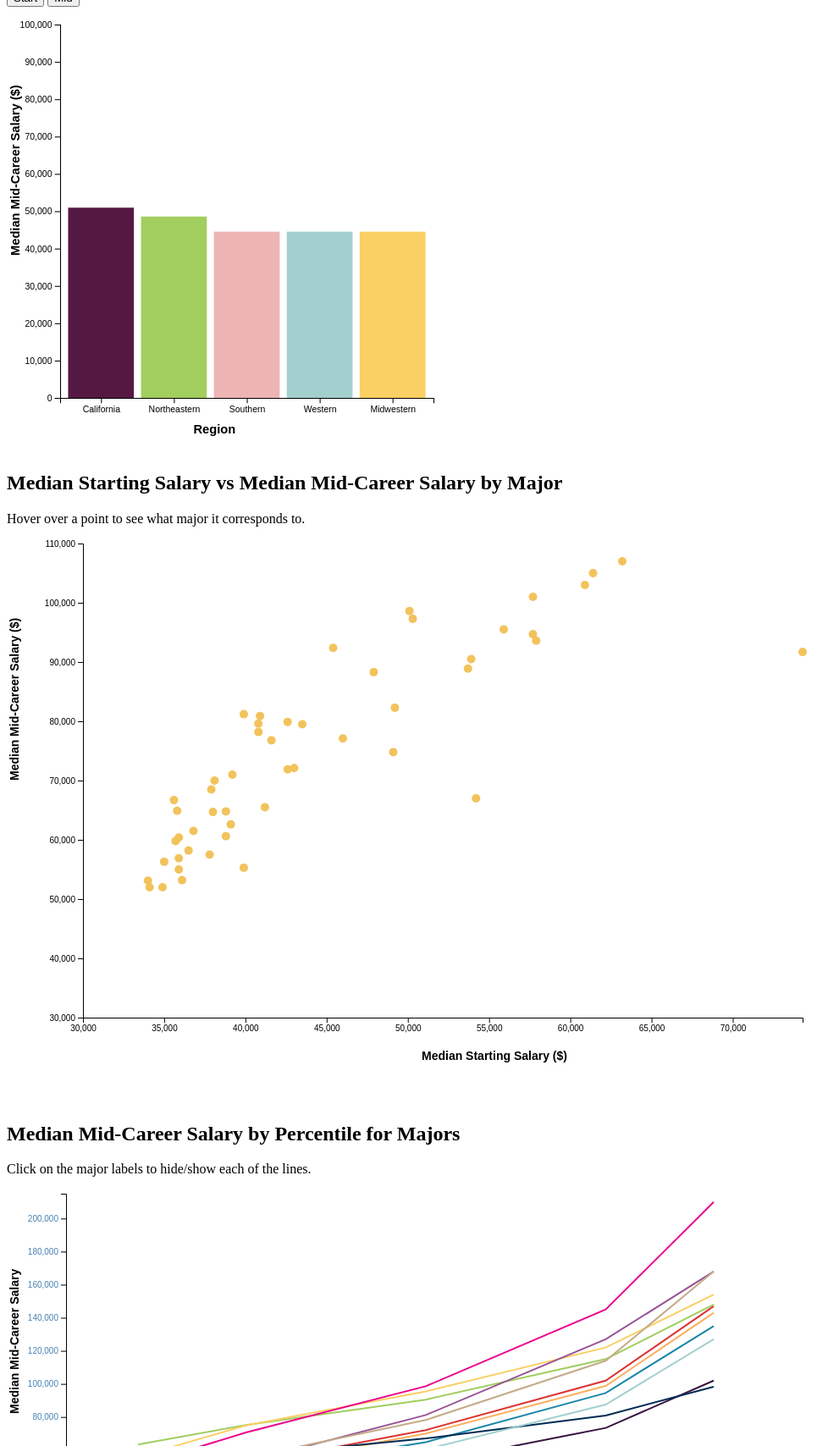
D3 v6 page, settled after 480 driven frames (8 s of simulated time); the page loaded 2 data file(s).


        var data1 = [
        {region: "California", mean: 4},
        {region: "Northeastern", mean: 16},
        {region: "Midwestern", mean: 8}
     ];
     
     var data2 = [
        {region: "Southern", mean: 7},
        {region: "Western", mean: 1},
        {region: "California", mean: 20}
     ];
    
// ── bars2.js
// code based on https://bl.ocks.org/Chi-Loong/e3389dfb6873c85caf445f0faba52ec4
const colorScale = d3.scaleOrdinal()
    .domain(["California", "Northeastern", "Midwestern","Southern", "Western"])
    .range(["#551843", "#a1ce5e", "#facf63", "#EDB4B4", "#a2d0cf"]);
   

var data = [
    { region: "California", mean: 51032 },
    { region: "Northeastern", mean: 48496 },
    { region: "Southern", mean: 44521 },
    { region: "Western", mean: 44414 },
    { region: "Midwestern", mean: 44414 }
];

var data1 = [
    { region: "California", mean: 93132 },
    { region: "Northeastern", mean: 91352 },
    { region: "Southern", mean: 79505 },
    { region: "Western", mean: 78200 },
    { region: "Midwestern", mean: 78180 }
];

let marginBar2 = { top: 20, right: 20, bottom: 60, left: 60 },
    widthBar2 = 500 - marginBar2.left - marginBar2.right,
    heightBar2 = 500 - marginBar2.top - marginBar2.bottom;
let chart = d3.select("#chart")
    .append("g")
    .attr("transform", "translate(" + marginBar2.left + "," + marginBar2.top + ")");
// Add scales
let xScale = d3.scaleBand()
    .domain(data.map(function (d) { return d.region; }))
    .rangeRound([0, widthBar2])
    .padding(0.1);
let yScale = d3.scaleLinear()
    .domain([0, 100000])
    .rangeRound([heightBar2, 0]);
// Add x-axis
chart.append("g")
    .attr("class", "axis axis-x")
    .attr("transform", "translate(0," + heightBar2 + ")")
    .call(d3.axisBottom(xScale));
// Add y-axis
chart.append("g")
    .attr("class", "axis axis-y")
    .call(d3.axisLeft(yScale).ticks(10));

//Sample enter, update and exit loop
function drawChart(dataSet) {

    //xScale domain needs to change based on data set
    xScale.domain(dataSet.map(function (d) { return d.region; }));
    chart.select("g .axis-x")
        .transition()
        .duration(1000)
        .call(d3.axisBottom(xScale));

    chart.append("text")
        .attr("x", 150)
        .attr("y", heightBar2 + marginBar2.top + 20)
        .attr("class", "legend")
        .style("fill", "#000000")
        .text("Region");

    chart.append("text")
      .attr("transform", "rotate(-90)")
      .attr("y", 0 - marginBar2.left)
      .attr("x",0 - (heightBar2 / 2) - 50)
      .attr("dy", "1em")
      .attr("class", "legend")
      .style("fill", "middle")
      .text("Median Mid-Career Salary ($)");      

    chart.selectAll("rect")
        .data(dataSet)
        .join(
            enter => enter
                .append("rect")
                .attr("x", d => xScale(d.region))
                .attr("y", d => yScale(d.mean))
                .attr("width", 0)
                .attr("height", 0)
                .attr("class", "svgRect")
                .attr("fill", function(d) {return colorScale(d.region)})
                .call(enter => enter.transition()
                    .duration(1000)
                    .attr("width", xScale.bandwidth())
                    .attr("height", d => heightBar2 - yScale(d.mean))
                ),
            update => update
                .call(update => update.transition()
                    .duration(1000)
                    .attr("x", d => xScale(d.region))
                    .attr("y", d => yScale(d.mean))
                    .attr("width", xScale.bandwidth())
                    .attr("height", d => heightBar2 - yScale(d.mean))
                ),
            exit => exit
                .call(exit => exit.transition()
                    .duration(1000)
                    .attr("width", 0)
                    .attr("height", 0)
                    .remove()
                )
        );
}
d3.select("#bt1").on("click", function () {
    drawChart(data);
});
d3.select("#bt2").on("click", function () {
    drawChart(data1);
});
drawChart(data);


// ── multiLine.js
// code based on https://bl.ocks.org/d3noob/86a305ac2506454f7952183ca4bc1ea0 

var marginLine = { top: 20, right: 40, bottom: 280, left: 70 },
    width = 960 - marginLine.left - marginLine.right,
    height = 500 - marginLine.top - 60;

// parse the date / time
// var parseTime = d3.timeParse("%d-%b-%y");

// set the ranges
var x = d3.scaleLinear().range([0, width]);
var y0 = d3.scaleLinear().range([height, 0]);
//var y1 = d3.scaleLinear().range([height, 0]);

// define the 1st line
var valueline = d3.line()
    .x(function (d) { return x(d.percent); })
    .y(function (d) { return y0(d.biology); });

// define the 2nd line
var valueline2 = d3.line()
    .x(function (d) { return x(d.percent); })
    .y(function (d) { return y0(d.businessManagement); });

// define the 3rd line
var valueline3 = d3.line()
    .x(function (d) { return x(d.percent); })
    .y(function (d) { return y0(d.civilEng); });

// define the 4th line
var valueline4 = d3.line()
    .x(function (d) { return x(d.percent); })
    .y(function (d) { return y0(d.communications); });

// define the 5th line
var valueline5 = d3.line()
    .x(function (d) { return x(d.percent); })
    .y(function (d) { return y0(d.compSci); });

// define the 6th line
var valueline6 = d3.line()
    .x(function (d) { return x(d.percent); })
    .y(function (d) { return y0(d.econ); });

// define the 7th line
var valueline7 = d3.line()
    .x(function (d) { return x(d.percent); })
    .y(function (d) { return y0(d.education); });

// define the 8th line
var valueline8 = d3.line()
    .x(function (d) { return x(d.percent); })
    .y(function (d) { return y0(d.nursing); });

// define the 9th line
var valueline9 = d3.line()
    .x(function (d) { return x(d.percent); })
    .y(function (d) { return y0(d.philosophy); });

// define the 10th line
var valueline10 = d3.line()
    .x(function (d) { return x(d.percent); })
    .y(function (d) { return y0(d.poliSci); });

// define the 11th line
var valueline11 = d3.line()
    .x(function (d) { return x(d.percent); })
    .y(function (d) { return y0(d.psychology); });

// append the svg obgect to the body of the page
// appends a 'group' element to 'svg'
// moves the 'group' element to the top left margin
var svg = d3.select("#line").append("svg")
    .attr("width", width + marginLine.left + marginLine.right)
    .attr("height", height + marginLine.top + marginLine.bottom)
    .append("g")
    .attr("transform",
        "translate(" + marginLine.left + "," + marginLine.top + ")");

// get the data
d3.csv("topDeg.csv").then(function (data) {

    // scale the range of the data
    x.domain([0, 100]);
    y0.domain([0, 215000]);

    // add the valueline path.
    svg.append("path")
        .data([data])
        .attr("class", "line")
        .attr("id", "blueLine")
        .style("stroke", "#1a86a8")
        .attr("d", valueline);

    // add the valueline2 path.
    svg.append("path")
        .data([data])
        .attr("class", "line")
        .attr("id", "redLine")
        .style("stroke", "#dd3232")
        .attr("d", valueline2);

    // add valueLine3
    svg.append("path")
        .data([data])
        .attr("class", "line")
        .attr("id", "greenLine")
        .style("stroke", "#a1ce5e")
        .attr("d", valueline3);

    // add valueLine4
    svg.append("path")
        .data([data])
        .attr("class", "line")
        .attr("id", "orangeLine")
        .style("stroke", "#fbaf5f")
        .attr("d", valueline4);

    // add valueLine5
    svg.append("path")
    .data([data])
    .attr("class", "line")
    .attr("id", "yellowLine")
    .style("stroke", "#facf63")
    .attr("d", valueline5);

    // add valueLine6
    svg.append("path")
    .data([data])
    .attr("class", "line")
    .attr("id", "pinkLine")
    .style("stroke", "#ec008c")
    .attr("d", valueline6);

    // add valueLine7
    svg.append("path")
    .data([data])
    .attr("class", "line")
    .attr("id", "purpleLine")
    .style("stroke", "#391242")
    .attr("d", valueline7);

    // add valueLine8
    svg.append("path")
    .data([data])
    .attr("class", "line")
    .attr("id", "navyLine")
    .style("stroke", "#002b54")
    .attr("d", valueline8);

    // add valueLine9
    svg.append("path")
    .data([data])
    .attr("class", "line")
    .attr("id", "orchidLine")
    .style("stroke", "#985396")
    .attr("d", valueline9);

    // add valueLine10
    svg.append("path")
    .data([data])
    .attr("class", "line")
    .attr("id", "tanLine")
    .style("stroke", "#c5ab89")
    .attr("d", valueline10);

    // add valueLine11
    svg.append("path")
    .data([data])
    .attr("class", "line")
    .attr("id", "turqoiseLine")
    .style("stroke", "#a2d0cf")
    .attr("d", valueline11);

    // add the X Axis
    svg.append("g")
        .attr("transform", "translate(0," + height + ")")
        .call(d3.axisBottom(x));

    // add the Y0 Axis
    svg.append("g")
        .attr("class", "axisSteelBlue")
        .call(d3.axisLeft(y0));

    // add the Y1 Axis
    //   svg.append("g")
    //       .attr("class", "axisRed")
    //       .attr("transform", "translate( " + width + ", 0 )")
    //       .call(d3.axisRight(y1));

    svg.append("text")
        .attr("x", 400)
        .attr("y", height + marginLine.top + 20)
        .attr("class", "legend")
        .style("fill", "#000000")
        .text("Percentile");

    svg.append("text")
      .attr("transform", "rotate(-90)")
      .attr("y", 0 - marginLine.left )
      .attr("x",0 - (height / 2) - 50)
      .attr("dy", "1em")
      .attr("class", "legend")
      .style("fill", "middle")
      .text("Median Mid-Career Salary");      

    // add the blue line legend
    svg.append("text")
        .attr("x", 0)
        .attr("y", height + marginLine.top + 40)
        .attr("class", "legend")
        .style("fill", "#1a86a8")
        .on("click", function () {
            // determine if current line is visible
            var active = blueLine.active ? false : true,
                newOpacity = active ? 0 : 1;
            // hide or show the elements
            d3.select("#blueLine").style("opacity", newOpacity);
            // update whether or not the elements are active
            blueLine.active = active;
        })
        .text("Biology");
    // add the red line legend
    svg.append("text")
        .attr("x", 0)
        .attr("y", height + marginLine.top + 60)
        .attr("class", "legend")
        .style("fill", "#dd3232")
        .on("click", function () {
            // determine if current line is visible
            var active = redLine.active ? false : true,
                newOpacity = active ? 0 : 1;
            // hide or show the elements
            d3.select("#redLine").style("opacity", newOpacity);
            // update whether or not the elements are active
            redLine.active = active;
        })
        .text("Business Management");

    svg.append("text")
        .attr("x", 0)
        .attr("y", height + marginLine.top + 80)
        .attr("class", "legend")
        .style("fill", "#a1ce5e")
        .on("click", function () {
            // determine if current line is visible
            var active = greenLine.active ? false : true,
                newOpacity = active ? 0 : 1;
            // hide or show the elements
            d3.select("#greenLine").style("opacity", newOpacity);
            // update whether or not the elements are active
            greenLine.active = active;
        })
        .text("Civil Engineering");

        svg.append("text")
        .attr("x", 0)
        .attr("y", height + marginLine.top + 100)
        .attr("class", "legend")
        .style("fill", "#fbaf5f")
        .on("click", function () {
            // determine if current line is visible
            var active = orangeLine.active ? false : true,
                newOpacity = active ? 0 : 1;
            // hide or show the elements
            d3.select("#orangeLine").style("opacity", newOpacity);
            // update whether or not the elements are active
            orangeLine.active = active;
        })
        .text("Communications");

        svg.append("text")
        .attr("x", 0)
        .attr("y", height + marginLine.top + 120)
        .attr("class", "legend")
        .style("fill", "#facf63")
        .on("click", function () {
            // determine if current line is visible
            var active = yellowLine.active ? false : true,
                newOpacity = active ? 0 : 1;
            // hide or show the elements
            d3.select("#yellowLine").style("opacity", newOpacity);
            // update whether or not the elements are active
            yellowLine.active = active;
        })
        .text("Computer Science");

        svg.append("text")
        .attr("x", 0)
        .attr("y", height + marginLine.top + 140)
        .attr("class", "legend")
        .style("fill", "#ec008c")
        .on("click", function () {
            // determine if current line is visible
            var active = pinkLine.active ? false : true,
                newOpacity = active ? 0 : 1;
            // hide or show the elements
            d3.select("#pinkLine").style("opacity", newOpacity);
            // update whether or not the elements are active
            pinkLine.active = active;
        })
        .text("Economics");

        svg.append("text")
        .attr("x", 0)
        .attr("y", height + marginLine.top + 160)
        .attr("class", "legend")
        .style("fill", "#391242")
        .on("click", function () {
            // determine if current line is visible
            var active = purpleLine.active ? false : true,
                newOpacity = active ? 0 : 1;
            // hide or show the elements
            d3.select("#purpleLine").style("opacity", newOpacity);
            // update whether or not the elements are active
            purpleLine.active = active;
        })
        .text("Education");

        svg.append("text")
        .attr("x", 0)
        .attr("y", height + marginLine.top + 180)
        .attr("class", "legend")
        .style("fill", "#002b54")
        .on("click", function () {
            // determine if current line is visible
            var active = navyLine.active ? false : true,
                newOpacity = active ? 0 : 1;
            // hide or show the elements
            d3.select("#navyLine").style("opacity", newOpacity);
            // update whether or not the elements are active
            navyLine.active = active;
        })
        .text("Nursing");

        svg.append("text")
        .attr("x", 0)
        .attr("y", height + marginLine.top + 200)
        .attr("class", "legend")
        .style("fill", "#985396")
        .on("click", function () {
            // determine if current line is visible
            var active = orchidLine.active ? false : true,
                newOpacity = active ? 0 : 1;
            // hide or show the elements
            d3.select("#orchidLine").style("opacity", newOpacity);
            // update whether or not the elements are active
            orchidLine.active = active;
        })
        .text("Philosophy");

        svg.append("text")
        .attr("x", 0)
        .attr("y", height + marginLine.top + 220)
        .attr("class", "legend")
        .style("fill", "#c5ab89")
        .on("click", function () {
            // determine if current line is visible
            var active = tanLine.active ? false : true,
                newOpacity = active ? 0 : 1;
            // hide or show the elements
            d3.select("#tanLine").style("opacity", newOpacity);
            // update whether or not the elements are active
            tanLine.active = active;
        })
        .text("Political Science");

        svg.append("text")
        .attr("x", 0)
        .attr("y", height + marginLine.top + 240)
        .attr("class", "legend")
        .style("fill", "#a2d0cf")
        .on("click", function () {
            // determine if current line is visible
            var active = turqoiseLine.active ? false : true,
                newOpacity = active ? 0 : 1;
            // hide or show the elements
            d3.select("#turqoiseLine").style("opacity", newOpacity);
            // update whether or not the elements are active
            turqoiseLine.active = active;
        })
        .text("Psychology");

        

});
// ── scatterplot.js
// code based on https://bl.ocks.org/d3noob/5680dd0089abdc5b15f188d5efe48852

// set the dimensions and margins of the graph
var marginScatter = {top: 20, right: 20, bottom: 100, left: 90},
    widthScatter = 960 - marginScatter.left - marginScatter.right,
    heightScatter = 680 - marginScatter.top - marginScatter.bottom;


// set the ranges
var xScatter = d3.scaleLinear().range([0, widthScatter]);
var yScatter = d3.scaleLinear().range([heightScatter, 0]);

// define the line
var valueline = d3.line()
    .x(function(d) { return xScatter(d.startingMedian); })
    .y(function(d) { return yScatter(d.midMedian); });

    var div = d3.select("body").append("div")
    .attr("class", "tooltip")
    .style("opacity", 0);


// append the svg obgect to the body of the page
// appends a 'group' element to 'svg'
// moves the 'group' element to the top left margin
var svgScatter = d3.select("#scatter").append("svg")
    .attr("width", widthScatter + marginScatter.left + marginScatter.right)
    .attr("height", heightScatter + marginScatter.top + marginScatter.bottom)
  .append("g")
    .attr("transform",
          "translate(" + marginScatter.left + "," + marginScatter.top + ")");

// Get the data
d3.csv("cleanedMajorSalaries.csv").then(function(data) {



  // Scale the range of the data
  xScatter.domain([30000, d3.max(data, function(d) { return d.startingMedian; })]);
  yScatter.domain([30000, 110000]);


  // Add the scatterplot
  svgScatter.selectAll("dot")
     .data(data)
   .enter().append("circle")
     .attr("r", 5)
     .attr("fill", "#f2c35c")
     .attr("cx", function(d) { return xScatter(d.startingMedian); })
     .attr("cy", function(d) { return yScatter(d.midMedian); })
     .on("mouseover", function(event,d) {
       div.transition()
         .duration(200)
         .style("opacity", .9);
       div.html(d.major)
         .style("left", (event.pageX) + "px")
         .style("top", (event.pageY - 28) + "px");
       })
     .on("mouseout", function(d) {
       div.transition()
         .duration(500)
         .style("opacity", 0);
       });
  
  


  // Add the X Axis
  svgScatter.append("g")
      .attr("transform", "translate(0," + heightScatter + ")")
      .call(d3.axisBottom(xScatter));

  // Add the Y Axis
  svgScatter.append("g")
      .call(d3.axisLeft(yScatter));

  svgScatter.append("text")
        .attr("x", 400)
        .attr("y", height + marginScatter.top + 170)
        .attr("class", "legend")
        .style("fill", "#000000")
        .text("Median Starting Salary ($)");

    svgScatter.append("text")
      .attr("transform", "rotate(-90)")
      .attr("y", 0 - marginScatter.left )
      .attr("x",0 - (heightScatter / 2))
      .attr("dy", "1em")
      .attr("class", "legend")
      .style("fill", "middle")
      .text("Median Mid-Career Salary ($)");      

});

### data: cleanedMajorSalaries.csv
, major, startingMedian, midMedian, percentChange, Mid-Career 10th Percentile Salary, Mid-Career 25th Percentile Salary, Mid-Career 75th Percentile Salary, Mid-Career 90th Percentile Salary
0, Accounting, 46000, 77100, 67.6, $42,200.00, $56,100.00, $108,000.00, $152,000.00
1, Aerospace Engineering, 57700, 101000, 75.0, $64,300.00, $82,100.00, $127,000.00, $161,000.00
2, Agriculture, 42600, 71900, 68.8, $36,300.00, $52,100.00, $96,300.00, $150,000.00
3, Anthropology, 36800, 61500, 67.1, $33,800.00, $45,500.00, $89,300.00, $138,000.00
4, Architecture, 41600, 76800, 84.6, $50,600.00, $62,200.00, $97,000.00, $136,000.00
5, Art History, 35800, 64900, 81.3, $28,800.00, $42,200.00, $87,400.00, $125,000.00
6, Biology, 38800, 64800, 67.0, $36,900.00, $47,400.00, $94,500.00, $135,000.00
7, Business Management, 43000, 72100, 67.7, $38,800.00, $51,500.00, $102,000.00, $147,000.00
8, Chemical Engineering, 63200, 107000, 69.3, $71,900.00, $87,300.00, $143,000.00, $194,000.00
9, Chemistry, 42600, 79900, 87.6, $45,300.00, $60,700.00, $108,000.00, $148,000.00
10, Civil Engineering, 53900, 90500, 67.9, $63,400.00, $75,100.00, $115,000.00, $148,000.00
11, Communications, 38100, 70000, 83.7, $37,500.00, $49,700.00, $98,800.00, $143,000.00
12, Computer Engineering, 61400, 105000, 71.0, $66,100.00, $84,100.00, $135,000.00, $162,000.00
13, Computer Science, 55900, 95500, 70.8, $56,000.00, $74,900.00, $122,000.00, $154,000.00
14, Construction, 53700, 88900, 65.5, $56,300.00, $68,100.00, $118,000.00, $171,000.00
15, Criminal Justice, 35000, 56300, 60.9, $32,200.00, $41,600.00, $80,700.00, $107,000.00
16, Drama, 35900, 56900, 58.5, $36,700.00, $41,300.00, $79,100.00, $153,000.00
17, Economics, 50100, 98600, 96.8, $50,600.00, $70,600.00, $145,000.00, $210,000.00
18, Education, 34900, 52000, 49.0, $29,300.00, $37,900.00, $73,400.00, $102,000.00
19, Electrical Engineering, 60900, 103000, 69.1, $69,300.00, $83,800.00, $130,000.00, $168,000.00
20, English, 38000, 64700, 70.3, $33,400.00, $44,800.00, $93,200.00, $133,000.00
21, Film, 37900, 68500, 80.7, $33,900.00, $45,500.00, $100,000.00, $136,000.00
22, Finance, 47900, 88300, 84.3, $47,200.00, $62,100.00, $128,000.00, $195,000.00
23, Forestry, 39100, 62600, 60.1, $41,000.00, $49,300.00, $78,200.00, $111,000.00
24, Geography, 41200, 65500, 59.0, $40,000.00, $50,000.00, $90,800.00, $132,000.00
25, Geology, 43500, 79500, 82.8, $45,000.00, $59,600.00, $101,000.00, $156,000.00
26, Graphic Design, 35700, 59800, 67.5, $36,000.00, $45,500.00, $80,800.00, $112,000.00
27, Health Care Administration, 38800, 60600, 56.2, $34,600.00, $45,600.00, $78,800.00, $101,000.00
28, History, 39200, 71000, 81.1, $37,000.00, $49,200.00, $103,000.00, $149,000.00
29, Hospitality & Tourism, 37800, 57500, 52.1, $35,500.00, $43,600.00, $81,900.00, $124,000.00
30, Industrial Engineering, 57700, 94700, 64.1, $57,100.00, $72,300.00, $132,000.00, $173,000.00
31, Information Technology (IT), 49100, 74800, 52.3, $44,500.00, $56,700.00, $96,700.00, $129,000.00
32, Interior Design, 36100, 53200, 47.4, $35,700.00, $42,600.00, $72,500.00, $107,000.00
33, International Relations, 40900, 80900, 97.8, $38,200.00, $56,000.00, $111,000.00, $157,000.00
34, Journalism, 35600, 66700, 87.4, $38,400.00, $48,300.00, $97,700.00, $145,000.00
35, Management Information Systems (MIS), 49200, 82300, 67.3, $45,300.00, $60,500.00, $108,000.00, $146,000.00
36, Marketing, 40800, 79600, 95.1, $42,100.00, $55,600.00, $119,000.00, $175,000.00
37, Math, 45400, 92400, 103.5, $45,200.00, $64,200.00, $128,000.00, $183,000.00
38, Mechanical Engineering, 57900, 93600, 61.7, $63,700.00, $76,200.00, $120,000.00, $163,000.00
39, Music, 35900, 55000, 53.2, $26,700.00, $40,200.00, $88,000.00, $134,000.00
40, Nursing, 54200, 67000, 23.6, $47,600.00, $56,400.00, $80,900.00, $98,300.00
41, Nutrition, 39900, 55300, 38.6, $33,900.00, $44,500.00, $70,500.00, $99,200.00
42, Philosophy, 39900, 81200, 103.5, $35,500.00, $52,800.00, $127,000.00, $168,000.00
43, Physician Assistant, 74300, 91700, 23.4, $66,400.00, $75,200.00, $108,000.00, $124,000.00
44, Physics, 50300, 97300, 93.4, $56,000.00, $74,200.00, $132,000.00, $178,000.00
45, Political Science, 40800, 78200, 91.7, $41,200.00, $55,300.00, $114,000.00, $168,000.00
46, Psychology, 35900, 60400, 68.2, $31,600.00, $42,100.00, $87,500.00, $127,000.00
47, Religion, 34100, 52000, 52.5, $29,700.00, $36,500.00, $70,900.00, $96,400.00
48, Sociology, 36500, 58200, 59.5, $30,700.00, $40,400.00, $81,200.00, $118,000.00
49, Spanish, 34000, 53100, 56.2, $31,000.00, $40,000.00, $76,800.00, $96,400.00

### data: topDeg.csv
percent, biology, businessManagement, civilEng, communications, compSci, econ, education, nursing, philosophy, poliSci, psychology
10, 36900, 38800, 63400, 37500, 56000, 50600, 29300, 47600, 35500, 41200, 31600
25, 47400, 51500, 75100, 49700, 74900, 70600, 37900, 56400, 52800, 55300, 42100
50, 64800, 72100, 90500, 70000, 95500, 98600, 52000, 67000, 81200, 78200, 60400
75, 94500, 102000, 115000, 98800, 122000, 145000, 73400, 80900, 127000, 114000, 87500
90, 135000, 147000, 148000, 143000, 154000, 210000, 102000, 98300, 168000, 168000, 127000